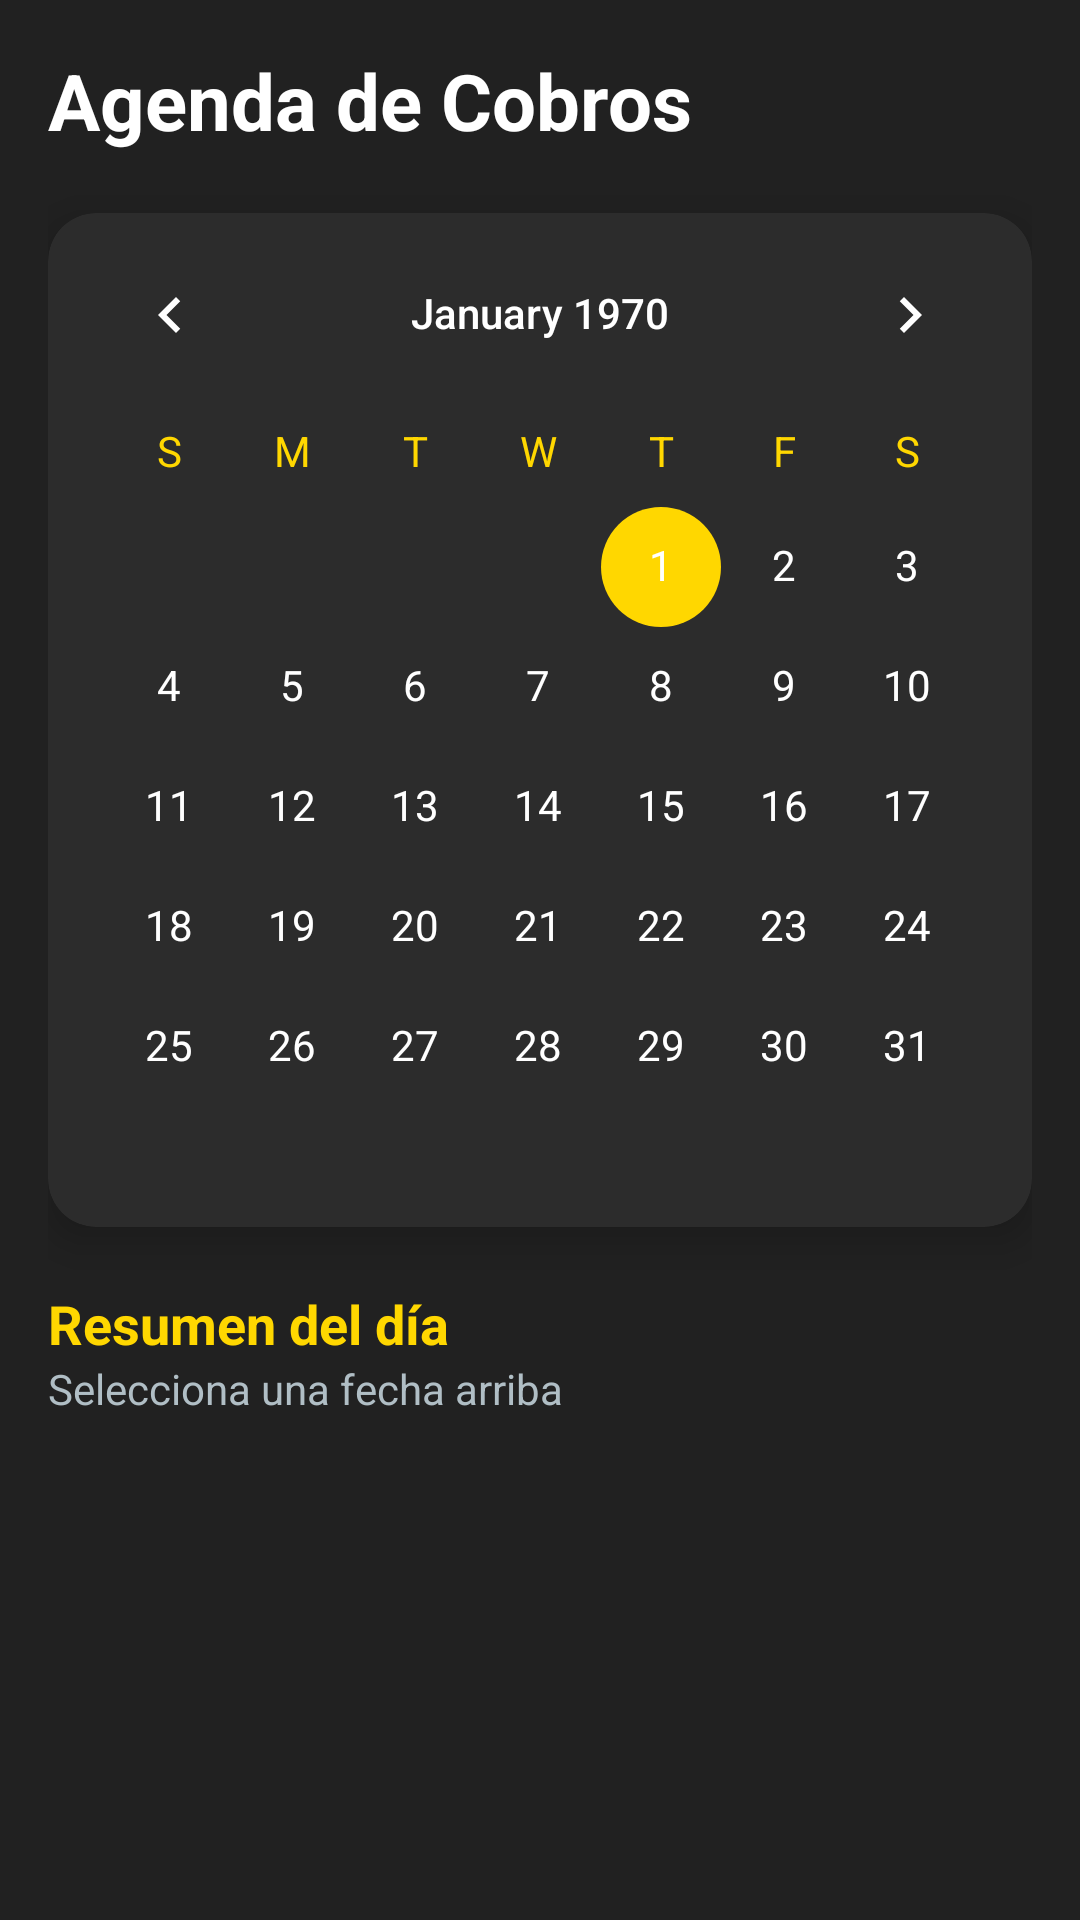

The Android layout XML behind this screen, and the referenced resources:
<!-- AndroidManifest.xml: application theme Theme.GMYMembership -->
<!-- res/layout/fragment_calendar.xml -->
<?xml version="1.0" encoding="utf-8"?>
<androidx.core.widget.NestedScrollView xmlns:android="http://schemas.android.com/apk/res/android"
    xmlns:app="http://schemas.android.com/apk/res-auto"
    xmlns:tools="http://schemas.android.com/tools"
    android:layout_width="match_parent"
    android:layout_height="match_parent"
    android:background="@color/gmy_primary"
    android:fillViewport="true">

    <LinearLayout
        android:layout_width="match_parent"
        android:layout_height="wrap_content"
        android:orientation="vertical"
        android:padding="16dp">

        <TextView
            android:layout_width="wrap_content"
            android:layout_height="wrap_content"
            android:text="Agenda de Cobros"
            android:textColor="@color/white"
            android:textSize="26sp"
            android:textStyle="bold"
            android:layout_marginBottom="20dp"/>

        <androidx.cardview.widget.CardView
            android:layout_width="match_parent"
            android:layout_height="wrap_content"
            app:cardBackgroundColor="#2C2C2C"
            app:cardCornerRadius="16dp"
            app:cardElevation="8dp"
            android:layout_marginBottom="20dp">

            <CalendarView
                android:id="@+id/calendarView"
                android:layout_width="match_parent"
                android:layout_height="wrap_content"
                android:theme="@style/CalenderViewCustom"
                android:dateTextAppearance="@style/CalenderViewDateCustomText"
                android:weekDayTextAppearance="@style/CalenderViewWeekCustomText"/>
        </androidx.cardview.widget.CardView>

        <TextView
            android:id="@+id/tvSummaryTitle"
            android:layout_width="match_parent"
            android:layout_height="wrap_content"
            android:text="Resumen del día"
            android:textColor="@color/gmy_accent"
            android:textSize="18sp"
            android:textStyle="bold"/>

        <TextView
            android:id="@+id/tvSummarySubtitle"
            android:layout_width="match_parent"
            android:layout_height="wrap_content"
            android:text="Selecciona una fecha arriba"
            android:textColor="#B0BEC5"
            android:textSize="14sp"
            android:layout_marginBottom="10dp"/>

        <androidx.recyclerview.widget.RecyclerView
            android:id="@+id/rvCalendarMembers"
            android:layout_width="match_parent"
            android:layout_height="wrap_content"
            android:visibility="visible"
            tools:listitem="@layout/item_member"
            tools:itemCount="2"/>

        <LinearLayout
            android:id="@+id/layoutEmptyState"
            android:layout_width="match_parent"
            android:layout_height="wrap_content"
            android:orientation="vertical"
            android:gravity="center"
            android:visibility="gone"
            android:layout_marginTop="30dp">

            <ImageView
                android:layout_width="80dp"
                android:layout_height="80dp"
                android:src="@android:drawable/ic_menu_my_calendar"
                app:tint="#424242"/>

            <TextView
                android:layout_width="wrap_content"
                android:layout_height="wrap_content"
                android:text="¡Todo tranquilo!"
                android:textColor="@color/white"
                android:textSize="20sp"
                android:textStyle="bold"
                android:layout_marginTop="16dp"/>

            <TextView
                android:layout_width="wrap_content"
                android:layout_height="wrap_content"
                android:text="No hay vencimientos para esta fecha."
                android:textColor="#B0BEC5"
                android:textSize="14sp"
                android:gravity="center"/>
        </LinearLayout>

    </LinearLayout>
</androidx.core.widget.NestedScrollView>
<!-- res/layout/item_member.xml (included above) -->
<?xml version="1.0" encoding="utf-8"?>
<androidx.cardview.widget.CardView xmlns:android="http://schemas.android.com/apk/res/android"
    xmlns:app="http://schemas.android.com/apk/res-auto"
    xmlns:tools="http://schemas.android.com/tools"
    android:layout_width="match_parent"
    android:layout_height="wrap_content"
    android:layout_marginStart="16dp"
    android:layout_marginEnd="16dp"
    android:layout_marginTop="8dp"
    android:layout_marginBottom="8dp"
    app:cardBackgroundColor="@color/gmy_secondary"
    app:cardCornerRadius="12dp"
    app:cardElevation="4dp">

    <androidx.constraintlayout.widget.ConstraintLayout
        android:layout_width="match_parent"
        android:layout_height="wrap_content"
        android:padding="16dp">

        <TextView
            android:id="@+id/tvMemberName"
            android:layout_width="0dp"
            android:layout_height="wrap_content"
            android:textColor="@color/white"
            android:textSize="20sp"
            android:textStyle="bold"
            app:layout_constraintStart_toStartOf="parent"
            app:layout_constraintTop_toTopOf="parent"
            app:layout_constraintEnd_toStartOf="@id/imgEditIcon"
            android:layout_marginEnd="16dp"
            tools:text="Alberto Buenrostro Garcia de la Torre" />

        <com.google.android.material.chip.Chip
            android:id="@+id/chipStatus"
            android:layout_width="wrap_content"
            android:layout_height="32dp"
            android:layout_marginTop="8dp"
            android:clickable="false"
            android:textColor="@color/white"
            android:textSize="12sp"
            android:textStyle="bold"
            app:chipCornerRadius="8dp"
            app:layout_constraintStart_toStartOf="parent"
            app:layout_constraintTop_toBottomOf="@id/tvMemberName"
            tools:text="ACTIVO"
            tools:chipBackgroundColor="@color/status_active" />

        <TextView
            android:id="@+id/tvRemainingDays"
            android:layout_width="wrap_content"
            android:layout_height="wrap_content"
            android:layout_marginStart="12dp"
            android:textColor="#B0BEC5"
            android:textSize="14sp"
            app:layout_constraintBottom_toBottomOf="@id/chipStatus"
            app:layout_constraintStart_toEndOf="@id/chipStatus"
            app:layout_constraintTop_toTopOf="@id/chipStatus"
            tools:text="61 días restantes" />

        <ImageView
            android:id="@+id/imgEditIcon"
            android:layout_width="24dp"
            android:layout_height="24dp"
            android:src="@drawable/ic_edit_24"
            app:layout_constraintEnd_toEndOf="parent"
            app:layout_constraintTop_toTopOf="parent"
            app:tint="@color/gmy_accent" />

    </androidx.constraintlayout.widget.ConstraintLayout>
</androidx.cardview.widget.CardView>
<!-- resources referenced by this layout -->
<resources>
  <color name="gmy_accent">#FFD700</color>
  <color name="gmy_primary">#212121</color>
  <color name="gmy_secondary">#424242</color>
  <color name="status_active">#4CAF50</color>
  <color name="white">#FFFFFFFF</color>
  <style name="CalenderViewCustom" parent="Theme.AppCompat">
          <item name="colorAccent">@color/gmy_accent</item>
          <item name="colorPrimary">@color/white</item> 
      </style>
  <style name="CalenderViewDateCustomText" parent="android:TextAppearance.DeviceDefault.Small">
          <item name="android:textColor">@color/white</item> 
          <item name="android:weekNumberColor">@color/gmy_accent</item>
      </style>
  <style name="CalenderViewWeekCustomText" parent="android:TextAppearance.DeviceDefault.Small">
          <item name="android:textColor">@color/gmy_accent</item> 
      </style>
  <style name="Theme.GMYMembership" parent="Base.Theme.GMYMembership" />
  <style name="Base.Theme.GMYMembership" parent="Theme.Material3.DayNight.NoActionBar">
          <item name="colorPrimary">@color/gmy_accent</item>
          <item name="colorOnPrimary">@color/black</item>
          <item name="colorSecondary">@color/gmy_accent</item>
          <item name="colorOnSecondary">@color/black</item>
          <item name="android:statusBarColor">@color/gmy_primary</item>
          <item name="android:colorBackground">@color/gmy_primary</item>
          <item name="colorOnBackground">@color/white</item>
          <item name="colorSurface">@color/gmy_primary</item>
          <item name="colorOnSurface">@color/white</item>
          <item name="colorOutline">#B0BEC5</item>
          <item name="android:editTextColor">@color/white</item>
          <item name="android:textColor">@color/white</item>
          <item name="android:textColorHint">#B0BEC5</item>
          <item name="android:textCursorDrawable">@null</item>
      </style>
  <color name="black">#FF000000</color>
</resources>
